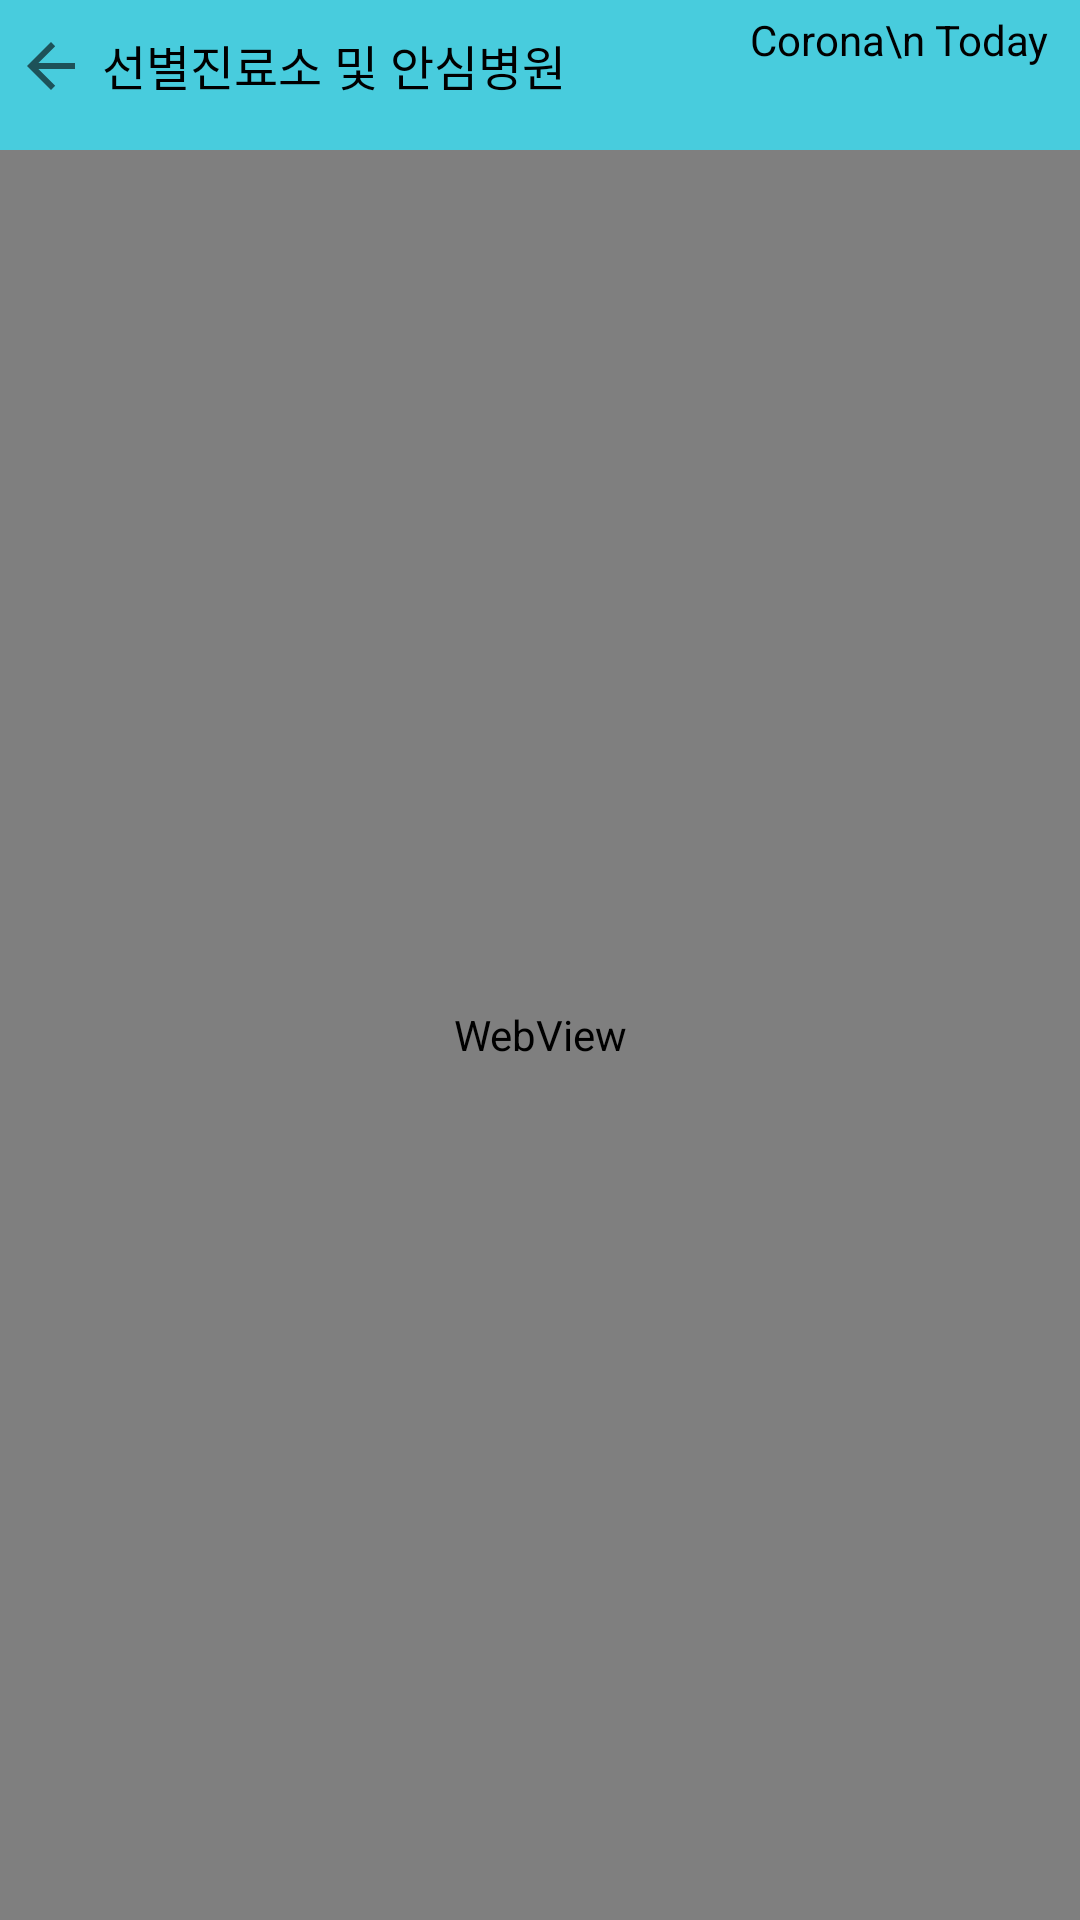

The Android layout XML behind this screen, and the referenced resources:
<!-- AndroidManifest.xml: application theme AppTheme -->
<!-- res/layout/hospital.xml -->
<?xml version="1.0" encoding="utf-8"?>
<LinearLayout xmlns:android="http://schemas.android.com/apk/res/android"
    xmlns:app="http://schemas.android.com/apk/res-auto"
    android:layout_width="match_parent"
    android:layout_height="match_parent"
    android:orientation="vertical">

    <androidx.appcompat.widget.Toolbar
        android:id="@+id/toolbar"
        android:layout_width="match_parent"
        android:layout_height="50dp"
        android:background="@color/colorPrimary"
        app:contentInsetStart="0dp">

        <LinearLayout
            android:layout_width="match_parent"
            android:layout_height="50sp"
            android:background="@color/toolbar_background"
            android:orientation="horizontal">

            <ImageView
                android:id="@+id/backMenu"
                android:layout_width="wrap_content"
                android:layout_height="wrap_content"
                android:layout_marginStart="5sp"
                android:layout_marginLeft="5sp"
                android:layout_marginTop="10sp"
                android:layout_marginEnd="5sp"
                android:layout_marginRight="5sp"
                android:layout_weight="0"
                app:srcCompat="?attr/homeAsUpIndicator" />

            <TextView
                android:layout_width="wrap_content"
                android:layout_height="wrap_content"
                android:layout_marginTop="10sp"
                android:layout_weight="6"
                android:text="선별진료소 및 안심병원"
                android:textColor="@color/black"
                android:textSize="16sp" />

            <TextView
                android:layout_width="wrap_content"
                android:layout_height="wrap_content"
                android:layout_weight="1"
                android:text="Corona\n Today"
                android:textColor="@color/black" />
        </LinearLayout>
    </androidx.appcompat.widget.Toolbar>

    <WebView
        android:id="@+id/web"
        android:layout_width="match_parent"
        android:layout_height="match_parent" />
</LinearLayout>
<!-- resources referenced by this layout -->
<resources>
  <color name="black">#FF000000</color>
  <color name="colorPrimary">#48CCDD</color>
  <style name="AppTheme" parent="Theme.AppCompat.Light.NoActionBar"> 
          <item name="colorPrimary">@color/colorPrimary</item>
          <item name="colorPrimaryDark">@color/colorPrimaryDark</item>
          <item name="colorAccent">@color/colorAccent</item>
      </style>
  <color name="colorPrimaryDark">#99D3BC</color>
  <color name="colorAccent">#33B5E5</color>
</resources>
